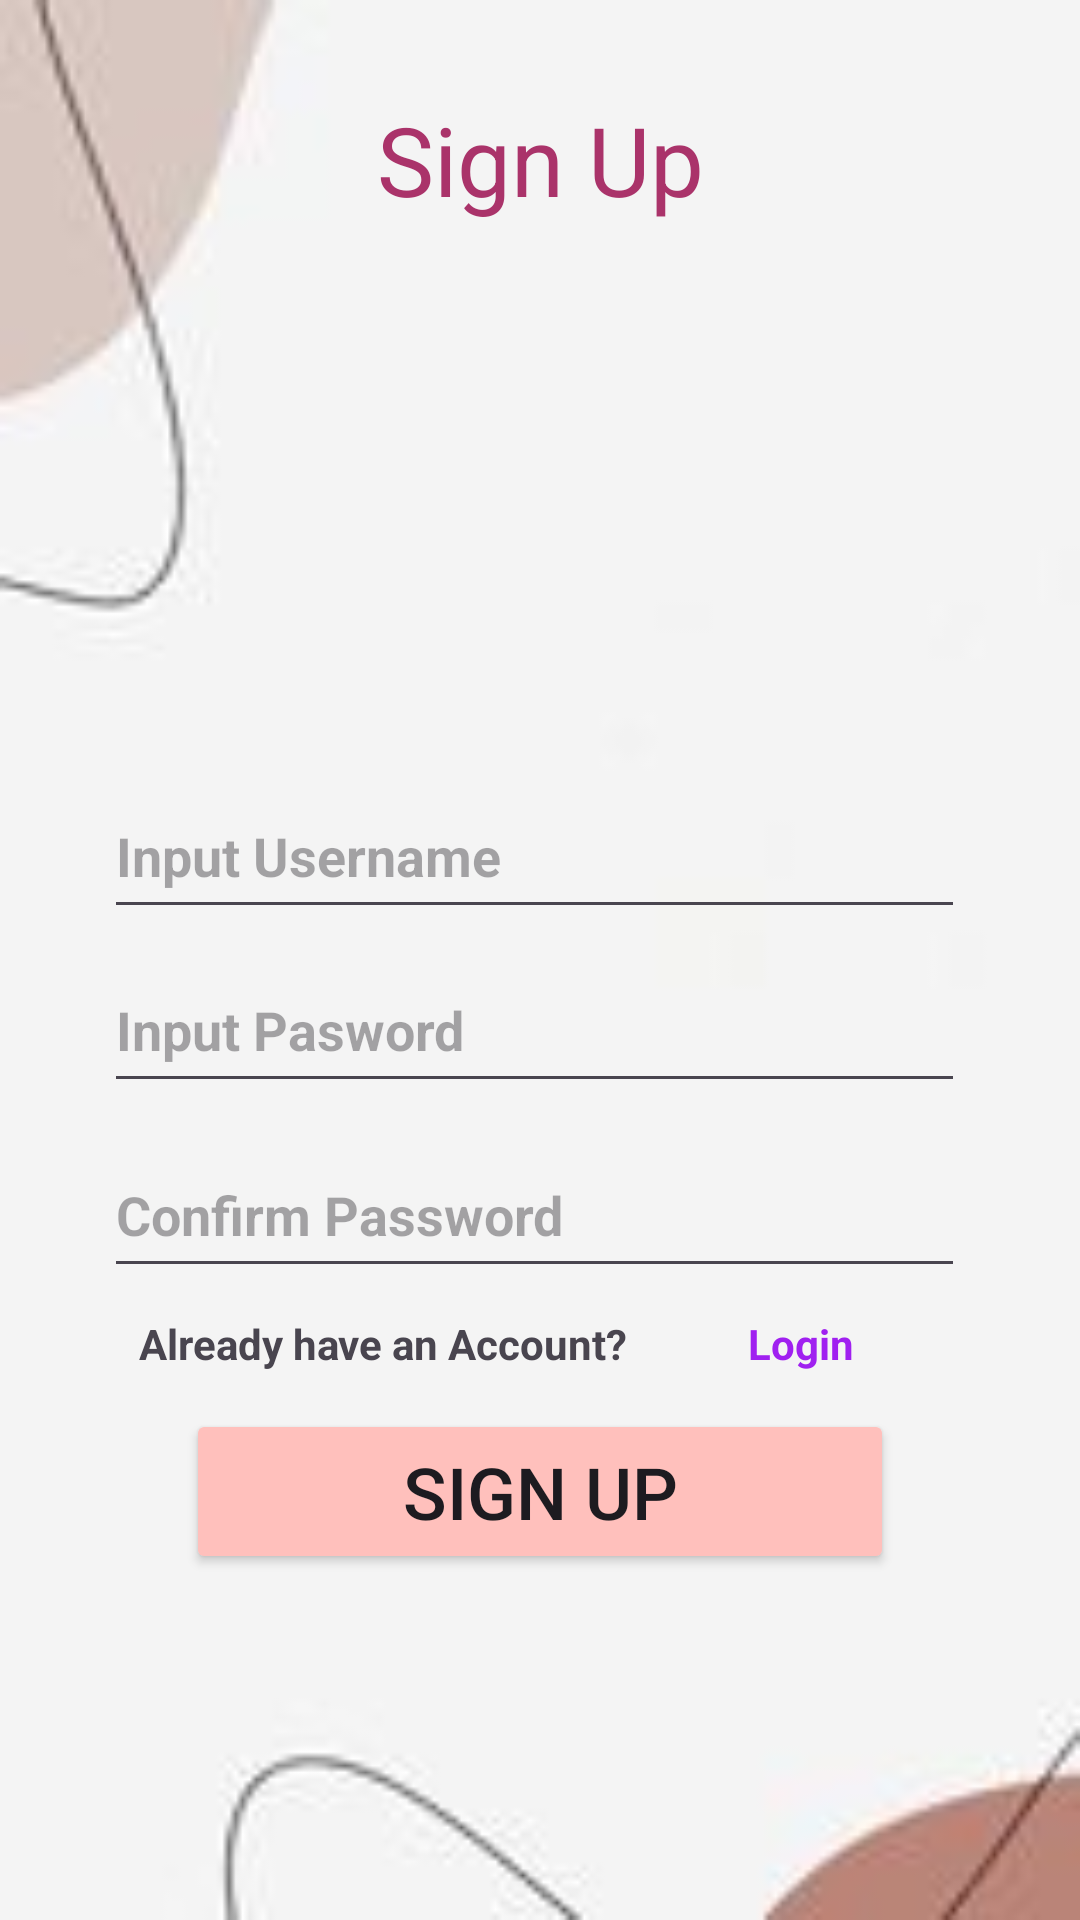

Reconstruct the res/layout file that produces this screen, plus the resources it refers to.
<!-- AndroidManifest.xml: application theme Theme.SoriesThriftShop -->
<!-- res/layout/activity_signup.xml -->
<?xml version="1.0" encoding="utf-8"?>
<androidx.constraintlayout.widget.ConstraintLayout xmlns:android="http://schemas.android.com/apk/res/android"
    xmlns:app="http://schemas.android.com/apk/res-auto"
    xmlns:tools="http://schemas.android.com/tools"
    android:background="@drawable/land"
    android:layout_width="match_parent"
    android:layout_height="match_parent"
    tools:context=".SignupActivity">


    <TextView
        android:id="@+id/textView3"
        android:layout_width="wrap_content"
        android:layout_height="wrap_content"
        android:text="Sign Up"
        android:textColor="#AA336A"
        android:textSize="32dp"
        app:layout_constraintBottom_toBottomOf="parent"
        app:layout_constraintEnd_toEndOf="parent"
        app:layout_constraintStart_toStartOf="parent"
        app:layout_constraintTop_toTopOf="parent"
        app:layout_constraintVertical_bias="0.053" />

    <EditText
        android:id="@+id/editText2"
        android:layout_width="287dp"
        android:layout_height="52dp"
        android:hint="Input Username"
        android:inputType="textPassword"
        android:textStyle="bold"
        app:layout_constraintBottom_toBottomOf="parent"
        app:layout_constraintEnd_toEndOf="parent"
        app:layout_constraintHorizontal_bias="0.475"
        app:layout_constraintStart_toStartOf="parent"
        app:layout_constraintTop_toTopOf="parent"
        app:layout_constraintVertical_bias="0.438" />

    <EditText
        android:layout_width="287dp"
        android:layout_height="52dp"
        android:hint="Input Pasword"
        android:inputType="textPassword"
        android:textStyle="bold"
        app:layout_constraintBottom_toBottomOf="parent"
        app:layout_constraintEnd_toEndOf="parent"
        app:layout_constraintHorizontal_bias="0.475"
        app:layout_constraintStart_toStartOf="parent"
        app:layout_constraintTop_toTopOf="parent"
        app:layout_constraintVertical_bias="0.537" />

    <EditText
        android:id="@+id/editText"
        android:layout_width="287dp"
        android:layout_height="52dp"
        android:hint="Confirm Password"
        android:inputType="textPassword"
        android:textStyle="bold"
        app:layout_constraintBottom_toBottomOf="parent"
        app:layout_constraintEnd_toEndOf="parent"
        app:layout_constraintHorizontal_bias="0.475"
        app:layout_constraintStart_toStartOf="parent"
        app:layout_constraintTop_toTopOf="parent"
        app:layout_constraintVertical_bias="0.642" />

    <TextView
        android:layout_width="wrap_content"
        android:layout_height="wrap_content"
        android:text="Already have an Account?"
        android:textStyle="bold"
        app:layout_constraintBottom_toBottomOf="parent"
        app:layout_constraintEnd_toEndOf="parent"
        app:layout_constraintHorizontal_bias="0.236"
        app:layout_constraintStart_toStartOf="parent"
        app:layout_constraintTop_toTopOf="parent"
        app:layout_constraintVertical_bias="0.706" />

    <TextView
        android:id="@+id/login"
        android:layout_width="wrap_content"
        android:layout_height="wrap_content"
        android:text="Login"
        android:textStyle="bold"
        android:textColor="#A020F0"
        app:layout_constraintBottom_toBottomOf="parent"
        app:layout_constraintEnd_toEndOf="parent"
        app:layout_constraintHorizontal_bias="0.768"
        app:layout_constraintStart_toStartOf="parent"
        app:layout_constraintTop_toTopOf="parent"
        app:layout_constraintVertical_bias="0.706" />

    <Button
        android:id="@+id/button4"
        android:layout_width="236dp"
        android:layout_height="55dp"
        android:text="Sign up"
        android:textSize="24dp"
        android:backgroundTint="#FFC0BC"
        app:layout_constraintBottom_toBottomOf="parent"
        app:layout_constraintEnd_toEndOf="parent"
        app:layout_constraintStart_toStartOf="parent"
        app:layout_constraintTop_toTopOf="parent"
        app:layout_constraintVertical_bias="0.803" />
</androidx.constraintlayout.widget.ConstraintLayout>
<!-- resources referenced by this layout -->
<resources>
  <!-- drawable land: jpg bitmap (drawable, 2172 bytes) -->
  <style name="Theme.SoriesThriftShop" parent="Base.Theme.SoriesThriftShop" />
  <style name="Base.Theme.SoriesThriftShop" parent="Theme.Material3.DayNight.NoActionBar">
          
          
      </style>
</resources>
